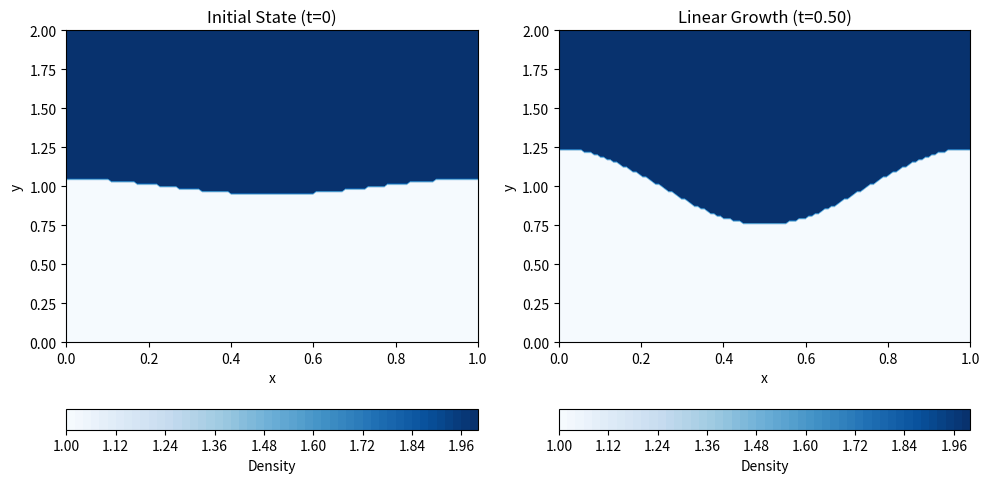

This figure's Python source:
%matplotlib inline
import numpy as np
import matplotlib.pyplot as plt

# A simplified 2D linear Rayleigh-Taylor instability simulation
# Incompressible, inviscid, two fluids of different densities
# Heavy fluid on top of light fluid

nx, ny = 128, 128
Lx, Ly = 1.0, 2.0
dx = Lx / nx
dy = Ly / ny
x = np.linspace(0, Lx, nx)
y = np.linspace(0, Ly, ny)
X, Y = np.meshgrid(x, y)

# Densities
rho1 = 1.0  # Light fluid (bottom)
rho2 = 2.0  # Heavy fluid (top)
g = 9.81    # Gravity
A = (rho2 - rho1) / (rho2 + rho1) # Atwood number

# Interface perturbation
k = 2 * np.pi / Lx
eta0 = 0.05 * np.cos(k * X)

# Density profile
rho = np.zeros((ny, nx))
for i in range(ny):
    for j in range(nx):
        if Y[i, j] < Ly/2 + eta0[i, j]:
            rho[i, j] = rho1
        else:
            rho[i, j] = rho2

# Linear growth rate gamma = sqrt(A * g * k)
gamma = np.sqrt(A * g * k)
t = 0.5 # time
eta_t = eta0 * np.cosh(gamma * t)

rho_t = np.zeros((ny, nx))
for i in range(ny):
    for j in range(nx):
        if Y[i, j] < Ly/2 + eta_t[i, j]:
            rho_t[i, j] = rho1
        else:
            rho_t[i, j] = rho2

fig, (ax1, ax2) = plt.subplots(1, 2, figsize=(10, 5))
c1 = ax1.contourf(X, Y, rho, levels=50, cmap='Blues')
ax1.set_title('Initial State (t=0)')
ax1.set_xlabel('x')
ax1.set_ylabel('y')

c2 = ax2.contourf(X, Y, rho_t, levels=50, cmap='Blues')
ax2.set_title(f'Linear Growth (t={t:.2f})')
ax2.set_xlabel('x')
ax2.set_ylabel('y')

plt.colorbar(c1, ax=ax1, orientation='horizontal', label='Density')
plt.colorbar(c2, ax=ax2, orientation='horizontal', label='Density')
plt.tight_layout()
plt.savefig('rayleigh_taylor.png')
